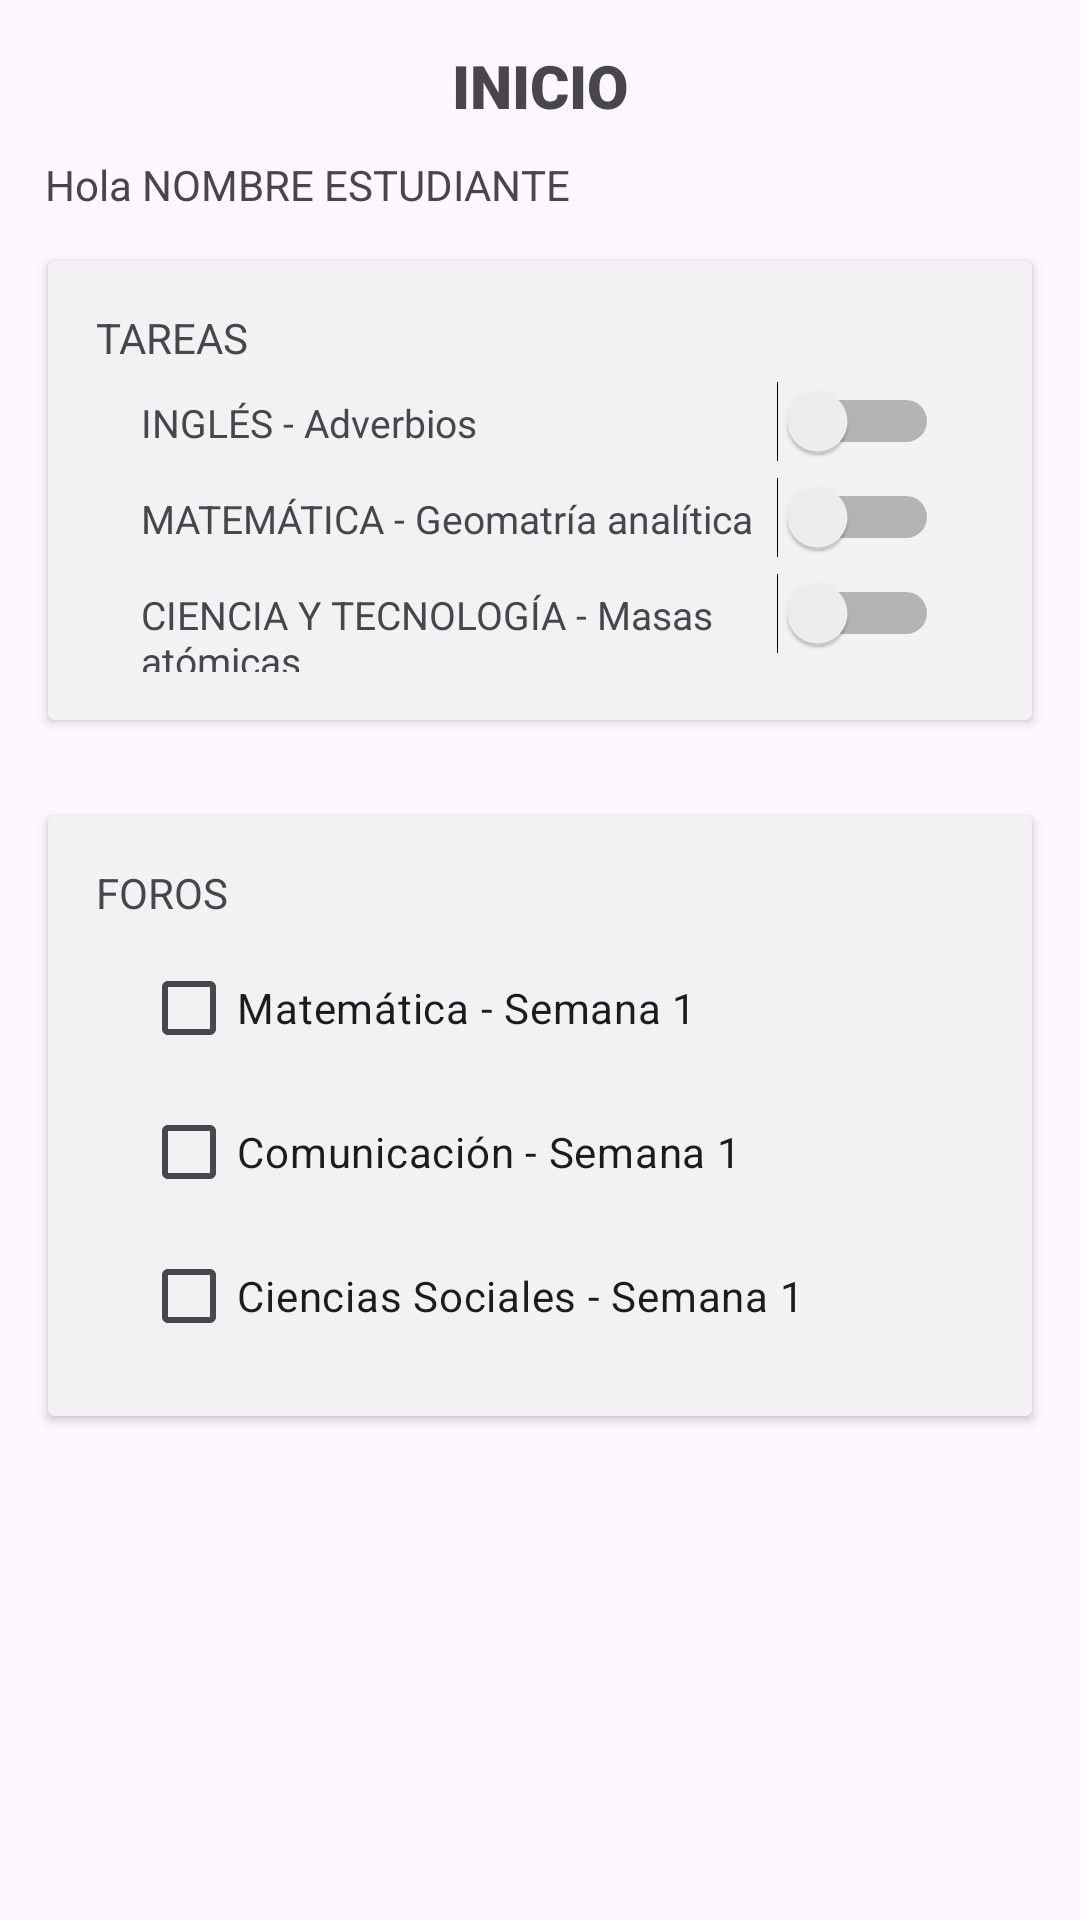

Write the Android layout XML for this screen, with the resource values it uses.
<!-- AndroidManifest.xml: application theme Theme.CArVi -->
<!-- res/layout/fragment_home.xml -->
<?xml version="1.0" encoding="utf-8"?>
<FrameLayout xmlns:android="http://schemas.android.com/apk/res/android"
    xmlns:app="http://schemas.android.com/apk/res-auto"
    xmlns:tools="http://schemas.android.com/tools"
    android:layout_width="match_parent"
    android:layout_height="match_parent"
    tools:context=".HomeFragment">

    <ScrollView
        android:layout_width="match_parent"
        android:layout_height="match_parent">

        <LinearLayout
            android:layout_width="match_parent"
            android:layout_height="match_parent"
            android:orientation="vertical">

            <TextView
                android:layout_width="match_parent"
                android:layout_height="wrap_content"
                android:layout_marginTop="15dp"
                android:fontFamily="sans-serif-black"
                android:gravity="center_horizontal"
                android:text="INICIO"
                android:textSize="20sp"></TextView>

            <TextView
                android:layout_width="match_parent"
                android:layout_height="wrap_content"
                android:layout_marginLeft="15dp"
                android:layout_marginTop="10dp"
                android:layout_marginRight="15dp"
                android:fontFamily="sans-serif"
                android:text="Hola NOMBRE ESTUDIANTE"></TextView>

            
            <androidx.cardview.widget.CardView
                android:layout_width="match_parent"
                android:layout_height="wrap_content"
                android:layout_margin="16dp"
                app:cardBackgroundColor="@color/carviFive">

                <LinearLayout
                    android:layout_width="match_parent"
                    android:layout_height="match_parent"
                    android:orientation="vertical"
                    android:padding="16dp">

                    <TextView
                        android:layout_width="match_parent"
                        android:layout_height="wrap_content"
                        android:text="TAREAS"></TextView>

                    <LinearLayout
                        android:layout_width="match_parent"
                        android:layout_height="match_parent"
                        android:layout_marginLeft="15dp"
                        android:layout_marginTop="5dp"
                        android:layout_marginRight="15dp"
                        android:orientation="horizontal">

                        <TextView
                            android:layout_width="0dp"
                            android:layout_height="wrap_content"
                            android:layout_weight="1"
                            android:text="INGLÉS - Adverbios"
                            android:textSize="13sp"></TextView>

                        <Switch
                            android:id="@+id/sw_one"
                            android:layout_width="wrap_content"
                            android:layout_height="wrap_content"></Switch>
                    </LinearLayout>

                    <LinearLayout
                        android:layout_width="match_parent"
                        android:layout_height="match_parent"
                        android:layout_marginLeft="15dp"
                        android:layout_marginTop="5dp"
                        android:layout_marginRight="15dp"
                        android:orientation="horizontal">

                        <TextView
                            android:layout_width="0dp"
                            android:layout_height="wrap_content"
                            android:layout_weight="1"
                            android:text="MATEMÁTICA - Geomatría analítica"
                            android:textSize="13sp"></TextView>

                        <Switch
                            android:id="@+id/sw_two"
                            android:layout_width="wrap_content"
                            android:layout_height="wrap_content"></Switch>
                    </LinearLayout>

                    <LinearLayout
                        android:layout_width="match_parent"
                        android:layout_height="match_parent"
                        android:layout_marginLeft="15dp"
                        android:layout_marginTop="5dp"
                        android:layout_marginRight="15dp"
                        android:orientation="horizontal">

                        <TextView
                            android:layout_width="0dp"
                            android:layout_height="wrap_content"
                            android:layout_weight="1"
                            android:text="CIENCIA Y TECNOLOGÍA - Masas atómicas"
                            android:textSize="13sp"></TextView>

                        <Switch
                            android:id="@+id/sw_three"
                            android:layout_width="wrap_content"
                            android:layout_height="wrap_content"></Switch>
                    </LinearLayout>


                </LinearLayout>

            </androidx.cardview.widget.CardView>

            
            <androidx.cardview.widget.CardView
                android:layout_width="match_parent"
                android:layout_height="wrap_content"
                android:layout_margin="16dp"
                app:cardBackgroundColor="@color/carviFive">

                <LinearLayout
                    android:layout_width="match_parent"
                    android:layout_height="match_parent"
                    android:orientation="vertical"
                    android:padding="16dp">

                    <TextView
                        android:layout_width="match_parent"
                        android:layout_height="wrap_content"
                        android:text="FOROS"></TextView>

                    <LinearLayout
                        android:layout_width="match_parent"
                        android:layout_height="match_parent"
                        android:layout_marginLeft="15dp"
                        android:layout_marginTop="5dp"
                        android:layout_marginRight="15dp"
                        android:orientation="vertical">

                        <CheckBox
                            android:id="@+id/cb_foro1"
                            android:layout_width="match_parent"
                            android:layout_height="wrap_content"
                            android:text="Matemática - Semana 1"></CheckBox>

                        <CheckBox
                            android:id="@+id/cb_foro2"
                            android:layout_width="match_parent"
                            android:layout_height="wrap_content"
                            android:text="Comunicación - Semana 1"></CheckBox>

                        <CheckBox
                            android:id="@+id/cb_foro3"
                            android:layout_width="match_parent"
                            android:layout_height="wrap_content"
                            android:text="Ciencias Sociales - Semana 1"></CheckBox>
                    </LinearLayout>

                </LinearLayout>

            </androidx.cardview.widget.CardView>

        </LinearLayout>

    </ScrollView>

</FrameLayout>
<!-- resources referenced by this layout -->
<resources>
  <color name="carviFive">#F2F2F2</color>
  <style name="Theme.CArVi" parent="Base.Theme.CArVi" />
  <style name="Base.Theme.CArVi" parent="Theme.Material3.DayNight.NoActionBar">
          
          
      </style>
</resources>
